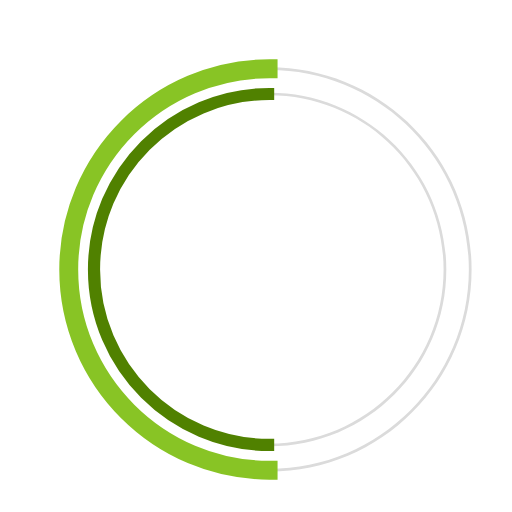
t = 0.00 s
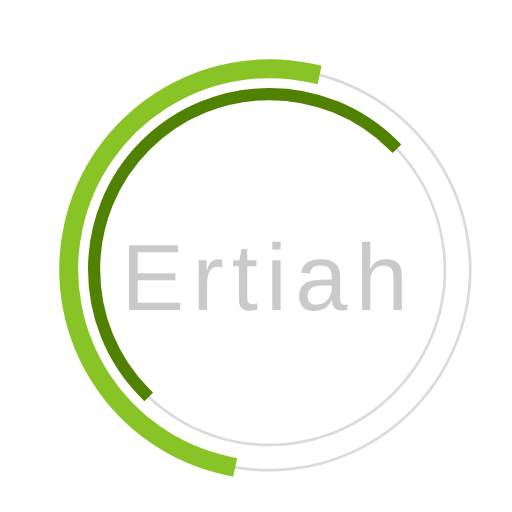
t = 0.23 s
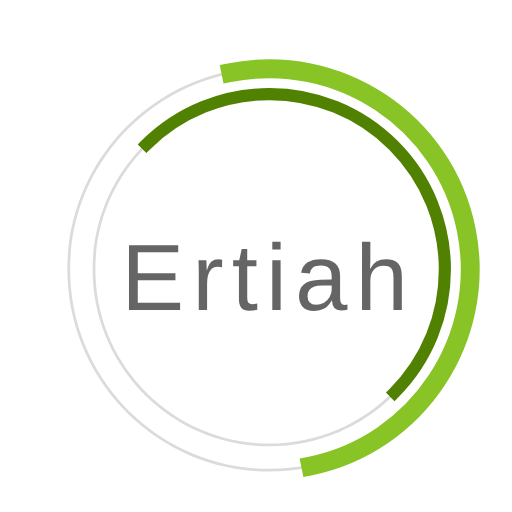
t = 0.68 s
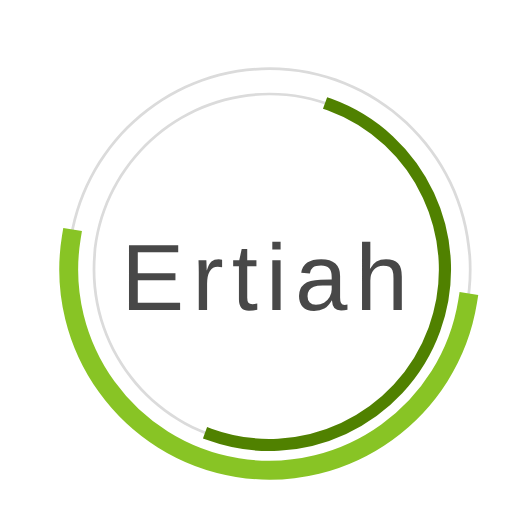
t = 1.00 s
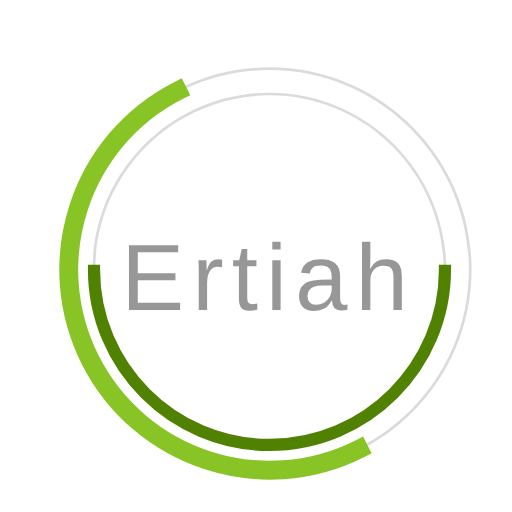
t = 1.35 s
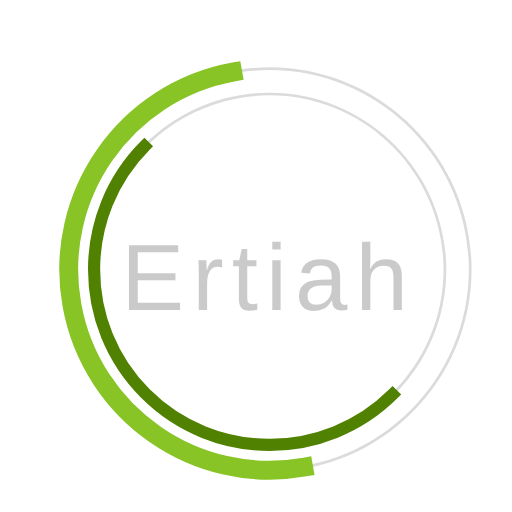
t = 1.58 s

The animated SVG that drew these frames (rendered in a browser with its animation timeline set to each time). Animation: 3 SMIL elements (animate=1,animateTransform=2); one cycle of 2.00 s, repeats indefinitely.

 <svg
  version="1.1"
  id="dc-spinner"
  xmlns="http://www.w3.org/2000/svg"
  x="0px" y="0px"
 width="260" height="260"
  viewBox="0 0 38 38"
  preserveAspectRatio="xMinYMin meet"
  >
   <text x="9" y="23" font-family="arial" font-size="7px" style="letter-spacing:0.6" fill="#323232">Ertiah
     <animate
       attributeName="opacity"
       values="0;1;0" dur="1.8s"
       repeatCount="indefinite"/>
  </text>
  <path fill="#dbdbdb" d="M20,35c-8.271,0-15-6.729-15-15S11.729,5,20,5s15,6.729,15,15S28.271,35,20,35z M20,5.203
    C11.841,5.203,5.203,11.841,5.203,20c0,8.159,6.638,14.797,14.797,14.797S34.797,28.159,34.797,20
    C34.797,11.841,28.159,5.203,20,5.203z">
  </path>

  <path fill="#dbdbdb" d="M20,33.125c-7.237,0-13.125-5.888-13.125-13.125S12.763,6.875,20,6.875S33.125,12.763,33.125,20
    S27.237,33.125,20,33.125z M20,7.078C12.875,7.078,7.078,12.875,7.078,20c0,7.125,5.797,12.922,12.922,12.922
    S32.922,27.125,32.922,20C32.922,12.875,27.125,7.078,20,7.078z">
  </path>

  <path fill="#2AA198" stroke="#88c425" stroke-width="1.2" stroke-miterlimit="10" d="M5.203,20
			c0-8.159,6.638-14.797,14.797-14.797V5C11.729,5,5,11.729,5,20s6.729,15,15,15v-0.203C11.841,34.797,5.203,28.159,5.203,20z">
  <animateTransform
        attributeName="transform"
        type="rotate"
        from="0 20 20"
        to="360 20 20"
        calcMode="spline"
        keySplines="0.4, 0, 0.2, 1"
        keyTimes="0;1"
        dur="2s"
        repeatCount="indefinite" />
   </path>

  <path fill="#859900" stroke="#508100" stroke-width="0.7" stroke-miterlimit="10" d="M7.078,20
  c0-7.125,5.797-12.922,12.922-12.922V6.875C12.763,6.875,6.875,12.763,6.875,20S12.763,33.125,20,33.125v-0.203
  C12.875,32.922,7.078,27.125,7.078,20z">
   <animateTransform
      attributeName="transform"
      type="rotate"
      from="0 20 20"
      to="360 20 20"
      dur="1.8s"
      repeatCount="indefinite" />
    </path>
  </svg>
